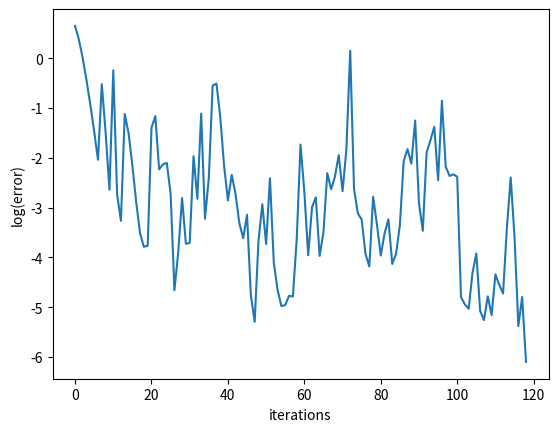

Write the Python code that produced this figure.
import numpy as np
from matplotlib import pyplot as plt
# Conjugate Gradient Descent
# Obj  : min 1/2.xAx + cTx
# grad : bx + c

class Q1():
    
    def __init__(self,n) -> None:
        self.n = n
        self.A = np.fromfunction(lambda x,y : 1/(x+y+1),(n,n))
        self.b = -1*np.ones(n)
    
    #Objective Function to minimize
    def obj(self,x:np.ndarray)->float:
        return 0.5*(x.dot(self.A.dot(x))) + self.b.dot(x)

    #Gradient
    def grad(self,x:np.ndarray)->np.ndarray:
        return x.dot(self.A)+self.b

    def ConjugateDescent(self,x:np.ndarray):
        iter=0
        #g0
        g = self.grad(x)
        #u0
        d = -1*g
        error = list()

        #Fletcher-Reeves Implementation
        while np.linalg.norm(g)>=10**-6:
            error.append(np.linalg.norm(g))
            #Alpha
            alpha = -g.dot(d)/d.dot(self.A.dot(d))
            #xk+1
            x = x + alpha*d
            #gk+1
            gk_1 = self.grad(x)
            #Beta
            beta = gk_1.dot(gk_1)/g.dot(g)
            #dk+1
            d = -1*gk_1 + beta*d
            iter+=1
            g = gk_1
        
        error.append(np.linalg.norm(self.grad(x)))
        return x,iter,error

if __name__=='__main__':
    
    for i in [5,8,12,20]:
        problem = Q1(i)
        xopt,iter,error = problem.ConjugateDescent(np.zeros(i))
        print(f'n:{i}\titer:{iter}')

    error = np.log10(error)
    plt.plot(error)
    plt.xlabel('iterations')
    plt.ylabel('log(error)')
    plt.savefig('Q1.jpeg')
